Labelled photos from "data", an image-classification folder in Slightsmile/Gallblader-Cancer-Detection-DL. The possible labels are: abn, bmt, malg, nml, stn.

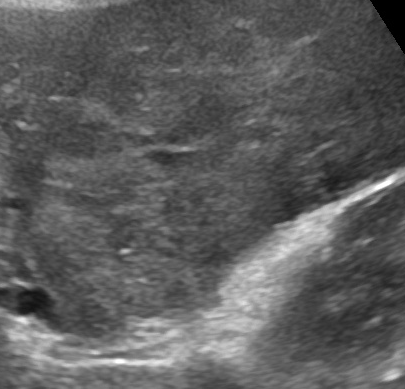
Label: abn

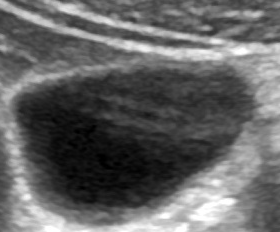
Label: nml

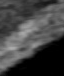
Label: bmt

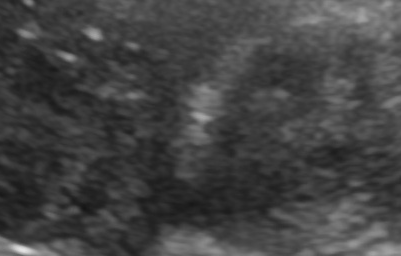
Label: malg

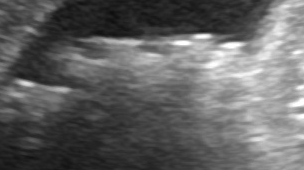
Label: stn

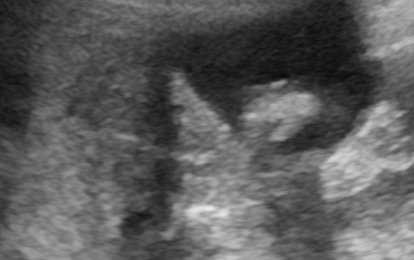
Label: abn
